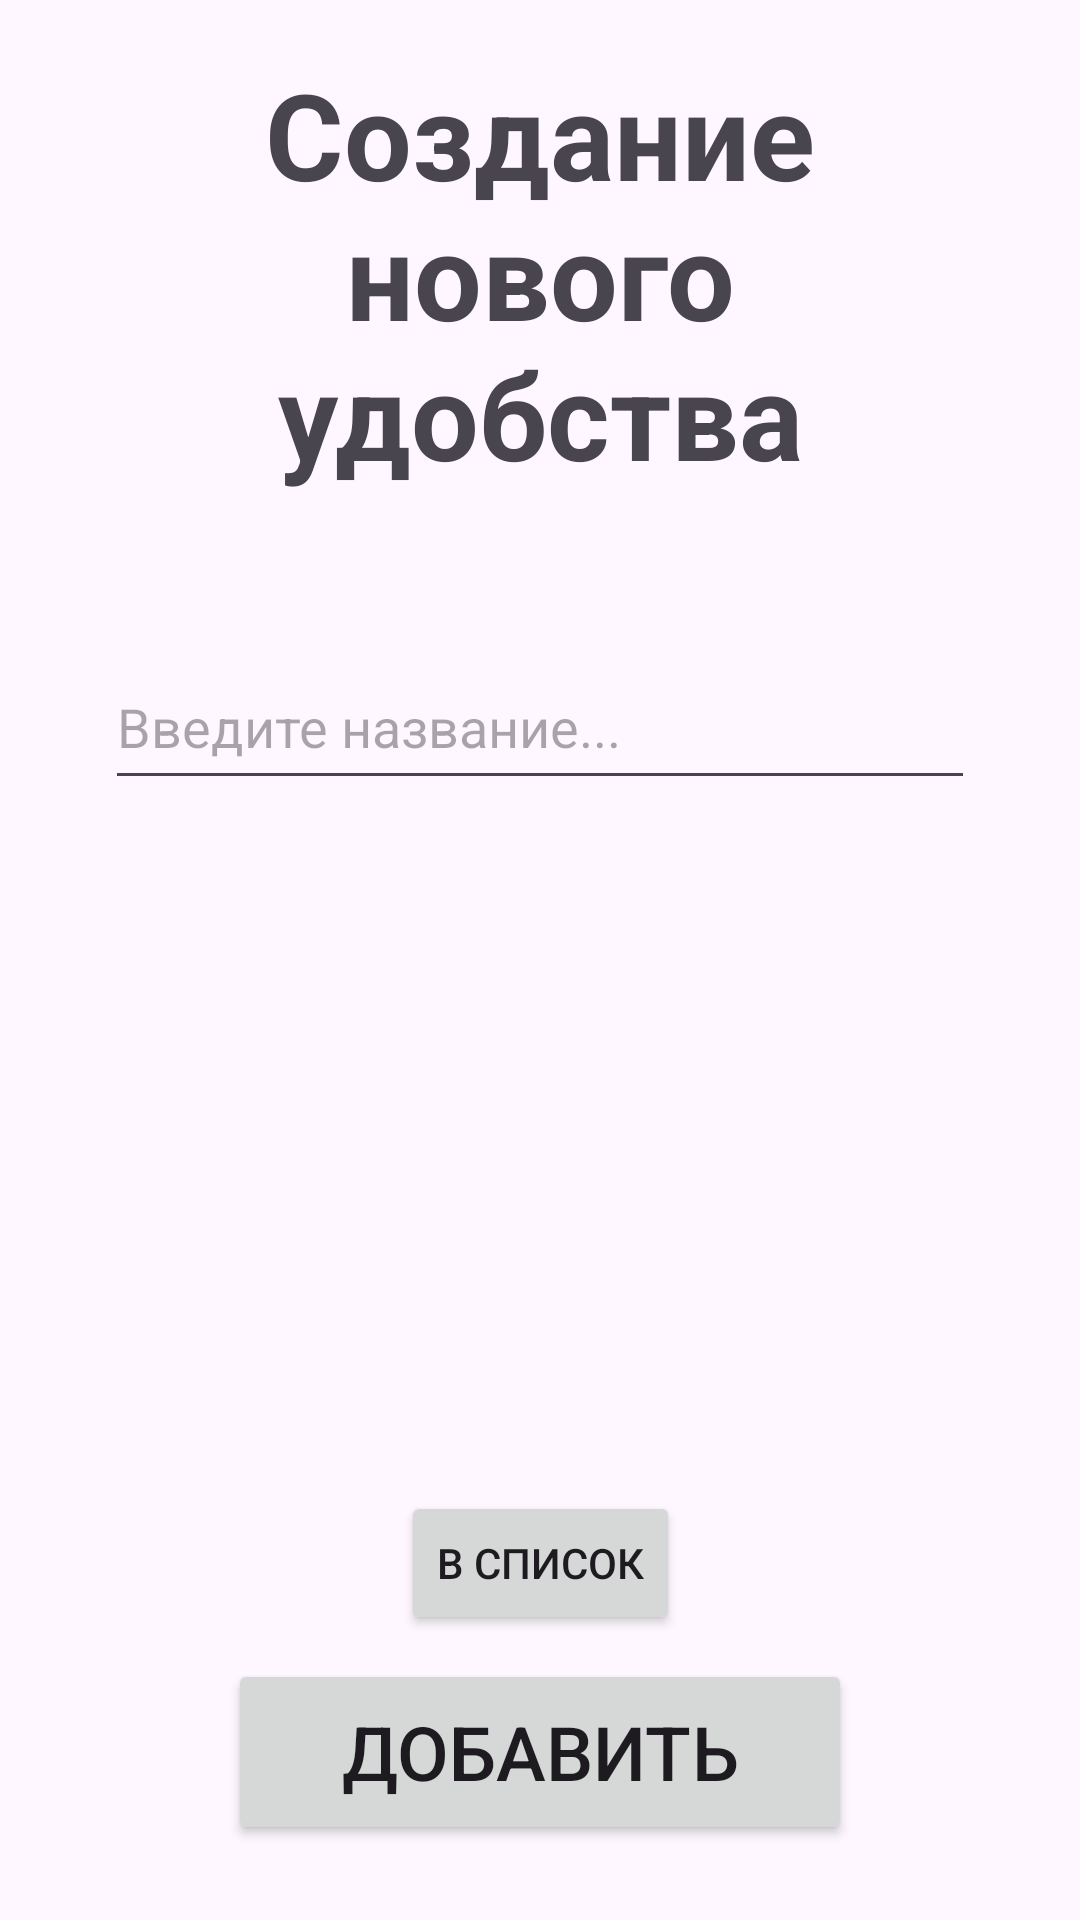

Android layout source for this screen:
<!-- AndroidManifest.xml: application theme Theme.AndroidJava -->
<!-- res/layout/facilities_create.xml -->
<?xml version="1.0" encoding="utf-8"?>
<androidx.constraintlayout.widget.ConstraintLayout xmlns:android="http://schemas.android.com/apk/res/android"
    xmlns:app="http://schemas.android.com/apk/res-auto"
    xmlns:tools="http://schemas.android.com/tools"
    android:layout_width="match_parent"
    android:layout_height="match_parent"
    android:paddingEnd="25sp"
    android:paddingStart="25sp"
    android:paddingBottom="25sp"
    android:paddingTop="10sp"
    tools:context=".Activities.FacilitiesCreate">

    <TextView
        android:id="@+id/textView"
        android:layout_width="wrap_content"
        android:layout_height="wrap_content"
        android:layout_marginTop="8dp"
        android:text="Создание нового удобства"
        android:textAlignment="center"
        android:textSize="40sp"
        android:textStyle="bold"
        app:layout_constraintEnd_toEndOf="parent"
        app:layout_constraintStart_toStartOf="parent"
        app:layout_constraintTop_toTopOf="parent" />

    <com.google.android.material.textfield.TextInputEditText
        android:id="@+id/facilitiesForm_Name"
        android:layout_width="0dp"
        android:layout_height="52dp"
        android:layout_marginStart="10dp"
        android:layout_marginTop="50sp"
        android:layout_marginEnd="10dp"
        android:hint="Введите название..."
        app:layout_constraintEnd_toEndOf="parent"
        app:layout_constraintStart_toStartOf="parent"
        app:layout_constraintTop_toBottomOf="@+id/textView" />


    <Button
        android:id="@+id/toListFacilities"
        android:layout_width="wrap_content"
        android:layout_height="wrap_content"
        android:layout_marginBottom="8dp"
        android:text="В список"
        app:layout_constraintBottom_toTopOf="@+id/facilitiesForm_AddFacilityBTN"
        app:layout_constraintEnd_toEndOf="parent"
        app:layout_constraintStart_toStartOf="parent" />

    <Button
        android:id="@+id/facilitiesForm_AddFacilityBTN"
        android:layout_width="208sp"
        android:layout_height="62sp"
        android:textSize="25sp"
        android:text="Добавить"
        app:layout_constraintBottom_toBottomOf="parent"
        app:layout_constraintEnd_toEndOf="parent"
        app:layout_constraintStart_toStartOf="parent" />

</androidx.constraintlayout.widget.ConstraintLayout>
<!-- resources referenced by this layout -->
<resources>
  <style name="Theme.AndroidJava" parent="Base.Theme.AndroidJava" />
  <style name="Base.Theme.AndroidJava" parent="Theme.Material3.DayNight.NoActionBar">
          
          
      </style>
</resources>
